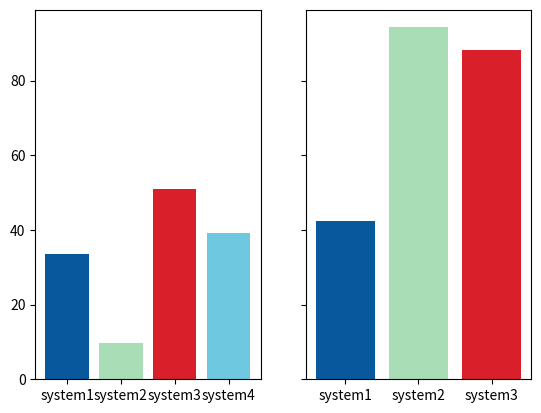

Recreate this plot in Python. (Note: this script raises an exception after producing the figure.)
import matplotlib.pyplot as plt
metric1 = {'system1': 33.48314607, 'system2':9.84015984, 'system3': 50.84915085, 'system4': 39.16083916}
metric2 = {'system1': 42.34706617, 'system2':94.25574426, 'system3':69.80519481 , 'system3': 88.08691309 }
labels=list(metric1.keys())
_metric1 = list(metric1.values())
_metric2 = list(metric2.values())
index = 0
colors = ['#08589e', '#a8ddb5', '#d81f2a', '#6ec9e0']
fig, axs = plt.subplots(nrows=1, ncols=2, sharey=True)
j = 0
k = 0
while index < len(labels)*2 :
    if index <= 3 :
        axs[j].bar(labels[index], _metric1[index], color=colors[index])
        index = index + 1
        print(j,index)
    elif index  > 3 :
        j = 1
        axs[j].bar(labels[k], _metric2[k], color=colors[k])
        k = k + 1
        print(k)
        index = index + 1
fig.supylabel('Occupancy \ %', style='italic')
for ax in axs :
    ax.set_xticklabels(labels, style='italic', size='10', rotation=45)
axs[0].set_title('Metric-1', style='italic')
axs[1].set_title('Metric-2', style='italic')
#plt.show()
plt.savefig('Occupancy.png', dpi=300, bbox_inches = 'tight')


